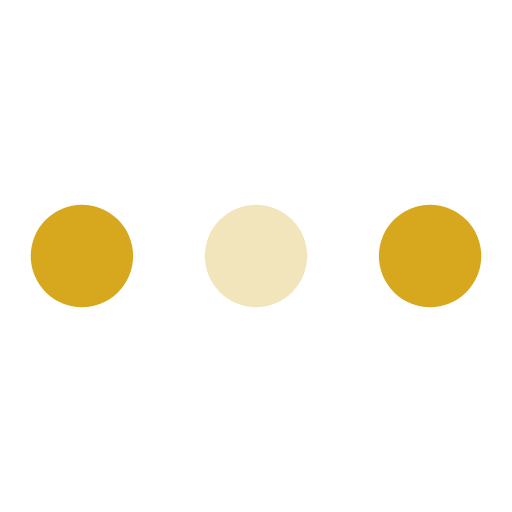
t = 0.00 s
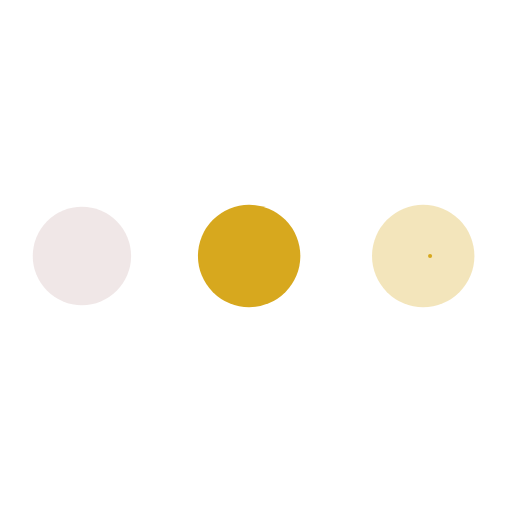
t = 0.19 s
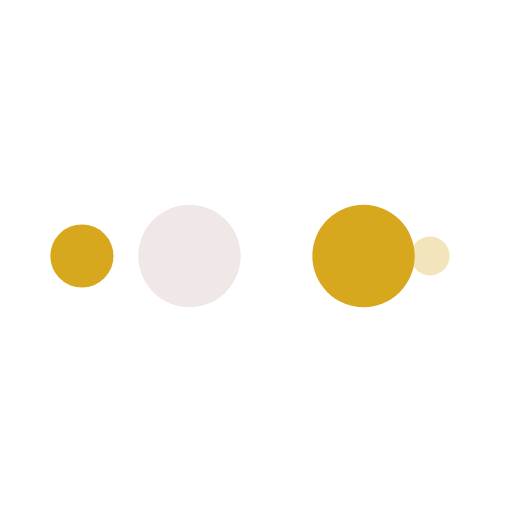
t = 0.31 s
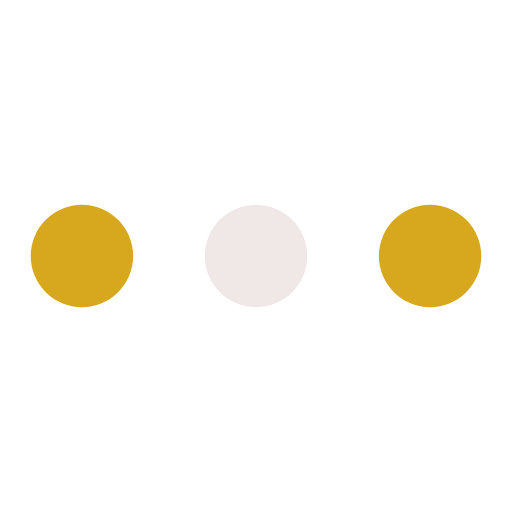
t = 0.50 s
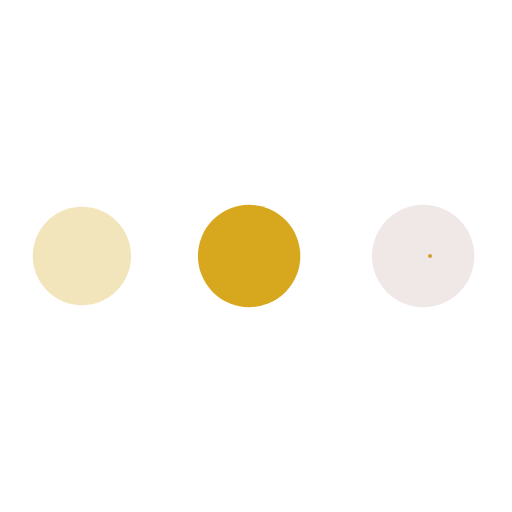
t = 0.69 s
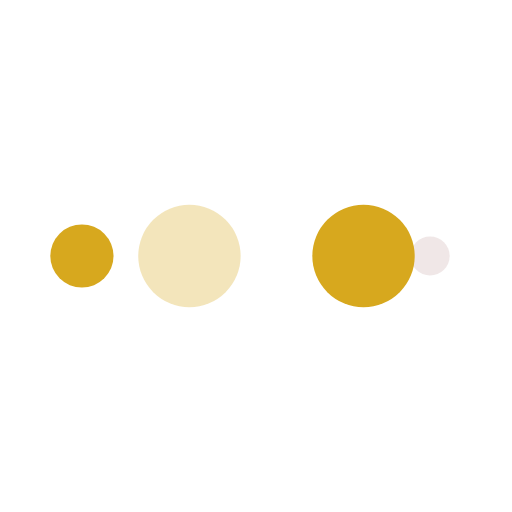
t = 0.81 s

The animated SVG that drew these frames (rendered in a browser with its animation timeline set to each time). Animation: 10 SMIL elements (animate=10); one cycle of 1.00 s, repeats indefinitely.

<?xml version="1.0" encoding="utf-8"?>
<svg xmlns="http://www.w3.org/2000/svg" xmlns:xlink="http://www.w3.org/1999/xlink" style="margin: auto; background: none; display: block; shape-rendering: auto; animation-play-state: running; animation-delay: 0s;" width="200px" height="200px" viewBox="0 0 100 100" preserveAspectRatio="xMidYMid">
<circle cx="84" cy="50" r="10" fill="#d7a81e" style="animation-play-state: running; animation-delay: 0s;">
    <animate attributeName="r" repeatCount="indefinite" dur="0.25s" calcMode="spline" keyTimes="0;1" values="10;0" keySplines="0 0.5 0.5 1" begin="0s" style="animation-play-state: running; animation-delay: 0s;"></animate>
    <animate attributeName="fill" repeatCount="indefinite" dur="1s" calcMode="discrete" keyTimes="0;0.25;0.5;0.75;1" values="#d7a81e;rgba(215, 168, 30, 0.3);#d7a81e;rgba(181, 133, 133, 0.2);#d7a81e" begin="0s" style="animation-play-state: running; animation-delay: 0s;"></animate>
</circle><circle cx="16" cy="50" r="10" fill="#d7a81e" style="animation-play-state: running; animation-delay: 0s;">
  <animate attributeName="r" repeatCount="indefinite" dur="1s" calcMode="spline" keyTimes="0;0.25;0.5;0.75;1" values="0;0;10;10;10" keySplines="0 0.5 0.5 1;0 0.5 0.5 1;0 0.5 0.5 1;0 0.5 0.5 1" begin="0s" style="animation-play-state: running; animation-delay: 0s;"></animate>
  <animate attributeName="cx" repeatCount="indefinite" dur="1s" calcMode="spline" keyTimes="0;0.25;0.5;0.75;1" values="16;16;16;50;84" keySplines="0 0.5 0.5 1;0 0.5 0.5 1;0 0.5 0.5 1;0 0.5 0.5 1" begin="0s" style="animation-play-state: running; animation-delay: 0s;"></animate>
</circle><circle cx="50" cy="50" r="10" fill="rgba(181, 133, 133, 0.2)" style="animation-play-state: running; animation-delay: 0s;">
  <animate attributeName="r" repeatCount="indefinite" dur="1s" calcMode="spline" keyTimes="0;0.25;0.5;0.75;1" values="0;0;10;10;10" keySplines="0 0.5 0.5 1;0 0.5 0.5 1;0 0.5 0.5 1;0 0.5 0.5 1" begin="-0.25s" style="animation-play-state: running; animation-delay: 0s;"></animate>
  <animate attributeName="cx" repeatCount="indefinite" dur="1s" calcMode="spline" keyTimes="0;0.25;0.5;0.75;1" values="16;16;16;50;84" keySplines="0 0.5 0.5 1;0 0.5 0.5 1;0 0.5 0.5 1;0 0.5 0.5 1" begin="-0.25s" style="animation-play-state: running; animation-delay: 0s;"></animate>
</circle><circle cx="84" cy="50" r="10" fill="#d7a81e" style="animation-play-state: running; animation-delay: 0s;">
  <animate attributeName="r" repeatCount="indefinite" dur="1s" calcMode="spline" keyTimes="0;0.25;0.5;0.75;1" values="0;0;10;10;10" keySplines="0 0.5 0.5 1;0 0.5 0.5 1;0 0.5 0.5 1;0 0.5 0.5 1" begin="-0.5s" style="animation-play-state: running; animation-delay: 0s;"></animate>
  <animate attributeName="cx" repeatCount="indefinite" dur="1s" calcMode="spline" keyTimes="0;0.25;0.5;0.75;1" values="16;16;16;50;84" keySplines="0 0.5 0.5 1;0 0.5 0.5 1;0 0.5 0.5 1;0 0.5 0.5 1" begin="-0.5s" style="animation-play-state: running; animation-delay: 0s;"></animate>
</circle><circle cx="16" cy="50" r="10" fill="rgba(215, 168, 30, 0.3)" style="animation-play-state: running; animation-delay: 0s;">
  <animate attributeName="r" repeatCount="indefinite" dur="1s" calcMode="spline" keyTimes="0;0.25;0.5;0.75;1" values="0;0;10;10;10" keySplines="0 0.5 0.5 1;0 0.5 0.5 1;0 0.5 0.5 1;0 0.5 0.5 1" begin="-0.75s" style="animation-play-state: running; animation-delay: 0s;"></animate>
  <animate attributeName="cx" repeatCount="indefinite" dur="1s" calcMode="spline" keyTimes="0;0.25;0.5;0.75;1" values="16;16;16;50;84" keySplines="0 0.5 0.5 1;0 0.5 0.5 1;0 0.5 0.5 1;0 0.5 0.5 1" begin="-0.75s" style="animation-play-state: running; animation-delay: 0s;"></animate>
</circle>
<!-- [ldio] generated by https://loading.io/ --></svg>